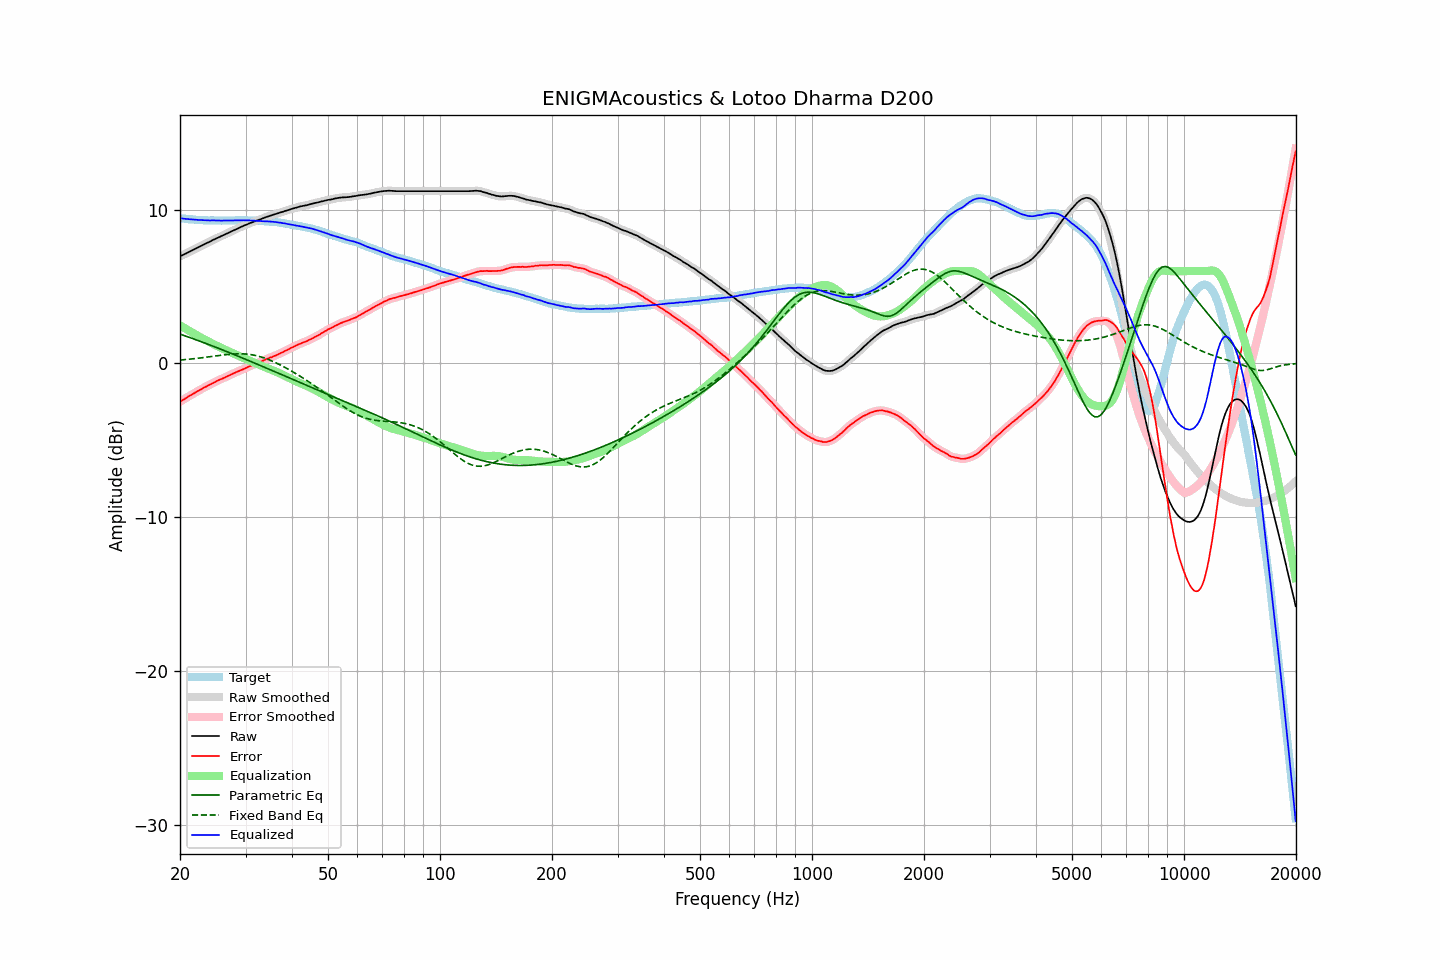

Data behind this chart, as committed beside it:
frequency, raw, error, smoothed, error_smoothed, equalization, parametric_eq, fixed_band_eq, equalized_raw, equalized_smoothed, target
20.00, 6.96, -2.48, 6.96, -2.48, 2.48, 1.91, 0.22, 9.44, 9.44, 9.44
20.20, 7.01, -2.42, 7.01, -2.42, 2.42, 1.87, 0.23, 9.43, 9.43, 9.43
20.40, 7.06, -2.36, 7.06, -2.36, 2.35, 1.83, 0.24, 9.41, 9.41, 9.42
20.61, 7.11, -2.30, 7.11, -2.29, 2.29, 1.80, 0.25, 9.40, 9.40, 9.41
20.81, 7.16, -2.23, 7.16, -2.23, 2.23, 1.76, 0.26, 9.39, 9.39, 9.39
21.02, 7.22, -2.16, 7.22, -2.16, 2.17, 1.73, 0.27, 9.39, 9.38, 9.38
21.23, 7.27, -2.10, 7.27, -2.10, 2.10, 1.69, 0.28, 9.37, 9.37, 9.37
21.44, 7.32, -2.06, 7.32, -2.04, 2.04, 1.65, 0.29, 9.36, 9.37, 9.38
21.66, 7.38, -1.98, 7.38, -1.98, 1.98, 1.61, 0.30, 9.36, 9.36, 9.36
21.87, 7.43, -1.92, 7.43, -1.92, 1.92, 1.58, 0.31, 9.35, 9.35, 9.35
22.09, 7.48, -1.85, 7.48, -1.86, 1.86, 1.54, 0.32, 9.34, 9.34, 9.33
22.31, 7.53, -1.80, 7.53, -1.80, 1.80, 1.50, 0.34, 9.33, 9.33, 9.33
22.54, 7.58, -1.75, 7.58, -1.74, 1.74, 1.46, 0.35, 9.32, 9.32, 9.32
22.76, 7.64, -1.68, 7.64, -1.68, 1.68, 1.42, 0.36, 9.32, 9.32, 9.32
22.99, 7.69, -1.62, 7.69, -1.62, 1.63, 1.38, 0.38, 9.32, 9.32, 9.31
23.22, 7.74, -1.56, 7.74, -1.57, 1.57, 1.34, 0.39, 9.31, 9.31, 9.30
23.45, 7.79, -1.52, 7.79, -1.51, 1.52, 1.31, 0.40, 9.30, 9.30, 9.31
23.69, 7.84, -1.46, 7.84, -1.46, 1.46, 1.27, 0.42, 9.30, 9.30, 9.30
23.92, 7.89, -1.40, 7.89, -1.41, 1.41, 1.23, 0.43, 9.30, 9.30, 9.29
24.16, 7.94, -1.36, 7.94, -1.35, 1.35, 1.19, 0.44, 9.29, 9.29, 9.30
24.40, 8.00, -1.30, 8.00, -1.30, 1.30, 1.15, 0.46, 9.30, 9.30, 9.30
24.65, 8.05, -1.25, 8.05, -1.25, 1.25, 1.11, 0.47, 9.30, 9.30, 9.30
24.89, 8.10, -1.20, 8.10, -1.19, 1.19, 1.06, 0.49, 9.29, 9.30, 9.30
25.14, 8.15, -1.14, 8.15, -1.14, 1.14, 1.02, 0.50, 9.29, 9.29, 9.29
25.39, 8.20, -1.09, 8.20, -1.09, 1.09, 0.98, 0.51, 9.29, 9.29, 9.29
25.65, 8.24, -1.05, 8.24, -1.04, 1.04, 0.94, 0.53, 9.28, 9.29, 9.28
25.91, 8.29, -1.00, 8.29, -1.00, 1.00, 0.90, 0.54, 9.28, 9.29, 9.28
26.16, 8.34, -0.95, 8.34, -0.95, 0.95, 0.86, 0.55, 9.29, 9.28, 9.29
26.43, 8.39, -0.90, 8.39, -0.90, 0.90, 0.82, 0.57, 9.29, 9.29, 9.29
26.69, 8.44, -0.85, 8.44, -0.85, 0.85, 0.78, 0.58, 9.29, 9.29, 9.29
26.96, 8.49, -0.80, 8.49, -0.80, 0.80, 0.73, 0.59, 9.29, 9.29, 9.29
27.23, 8.54, -0.75, 8.54, -0.75, 0.75, 0.69, 0.60, 9.29, 9.29, 9.29
27.50, 8.59, -0.70, 8.59, -0.70, 0.70, 0.65, 0.61, 9.29, 9.29, 9.29
27.77, 8.64, -0.66, 8.64, -0.65, 0.66, 0.61, 0.61, 9.30, 9.30, 9.30
28.05, 8.69, -0.61, 8.69, -0.61, 0.61, 0.56, 0.62, 9.30, 9.30, 9.30
28.33, 8.74, -0.56, 8.74, -0.56, 0.56, 0.52, 0.62, 9.30, 9.30, 9.30
28.62, 8.79, -0.51, 8.79, -0.52, 0.52, 0.48, 0.63, 9.31, 9.31, 9.30
28.90, 8.83, -0.48, 8.83, -0.48, 0.48, 0.43, 0.63, 9.30, 9.31, 9.31
29.19, 8.88, -0.43, 8.88, -0.43, 0.43, 0.39, 0.63, 9.31, 9.31, 9.31
29.48, 8.92, -0.39, 8.92, -0.39, 0.38, 0.35, 0.62, 9.30, 9.31, 9.31
29.78, 8.97, -0.34, 8.97, -0.34, 0.34, 0.31, 0.62, 9.31, 9.30, 9.31
30.08, 9.01, -0.30, 9.01, -0.29, 0.29, 0.26, 0.61, 9.30, 9.30, 9.31
30.38, 9.05, -0.25, 9.05, -0.24, 0.25, 0.22, 0.60, 9.30, 9.30, 9.29
30.68, 9.10, -0.19, 9.10, -0.20, 0.20, 0.17, 0.59, 9.30, 9.30, 9.29
30.99, 9.14, -0.15, 9.14, -0.15, 0.15, 0.13, 0.58, 9.29, 9.29, 9.29
31.30, 9.18, -0.11, 9.18, -0.11, 0.11, 0.09, 0.56, 9.28, 9.29, 9.29
31.61, 9.22, -0.07, 9.22, -0.06, 0.06, 0.04, 0.54, 9.28, 9.28, 9.29
31.93, 9.26, -0.01, 9.26, -0.02, 0.02, -0.00, 0.52, 9.27, 9.27, 9.26
32.24, 9.30, 0.03, 9.30, 0.03, -0.03, -0.05, 0.49, 9.27, 9.27, 9.27
32.57, 9.34, 0.08, 9.34, 0.08, -0.07, -0.09, 0.47, 9.27, 9.27, 9.26
32.89, 9.38, 0.12, 9.38, 0.12, -0.12, -0.13, 0.44, 9.26, 9.26, 9.26
33.22, 9.41, 0.15, 9.41, 0.16, -0.16, -0.18, 0.40, 9.25, 9.25, 9.26
33.55, 9.45, 0.20, 9.45, 0.20, -0.21, -0.22, 0.37, 9.24, 9.24, 9.25
33.89, 9.49, 0.25, 9.49, 0.25, -0.25, -0.27, 0.33, 9.24, 9.24, 9.24
34.23, 9.53, 0.30, 9.53, 0.30, -0.29, -0.31, 0.30, 9.24, 9.24, 9.23
34.57, 9.56, 0.33, 9.56, 0.34, -0.33, -0.36, 0.26, 9.23, 9.23, 9.23
34.92, 9.60, 0.39, 9.60, 0.38, -0.37, -0.40, 0.21, 9.23, 9.22, 9.21
35.27, 9.63, 0.40, 9.63, 0.41, -0.42, -0.44, 0.17, 9.21, 9.22, 9.23
35.62, 9.67, 0.46, 9.67, 0.45, -0.46, -0.49, 0.12, 9.21, 9.21, 9.21
35.97, 9.70, 0.50, 9.70, 0.50, -0.50, -0.53, 0.07, 9.20, 9.19, 9.20
... 635 more rows
